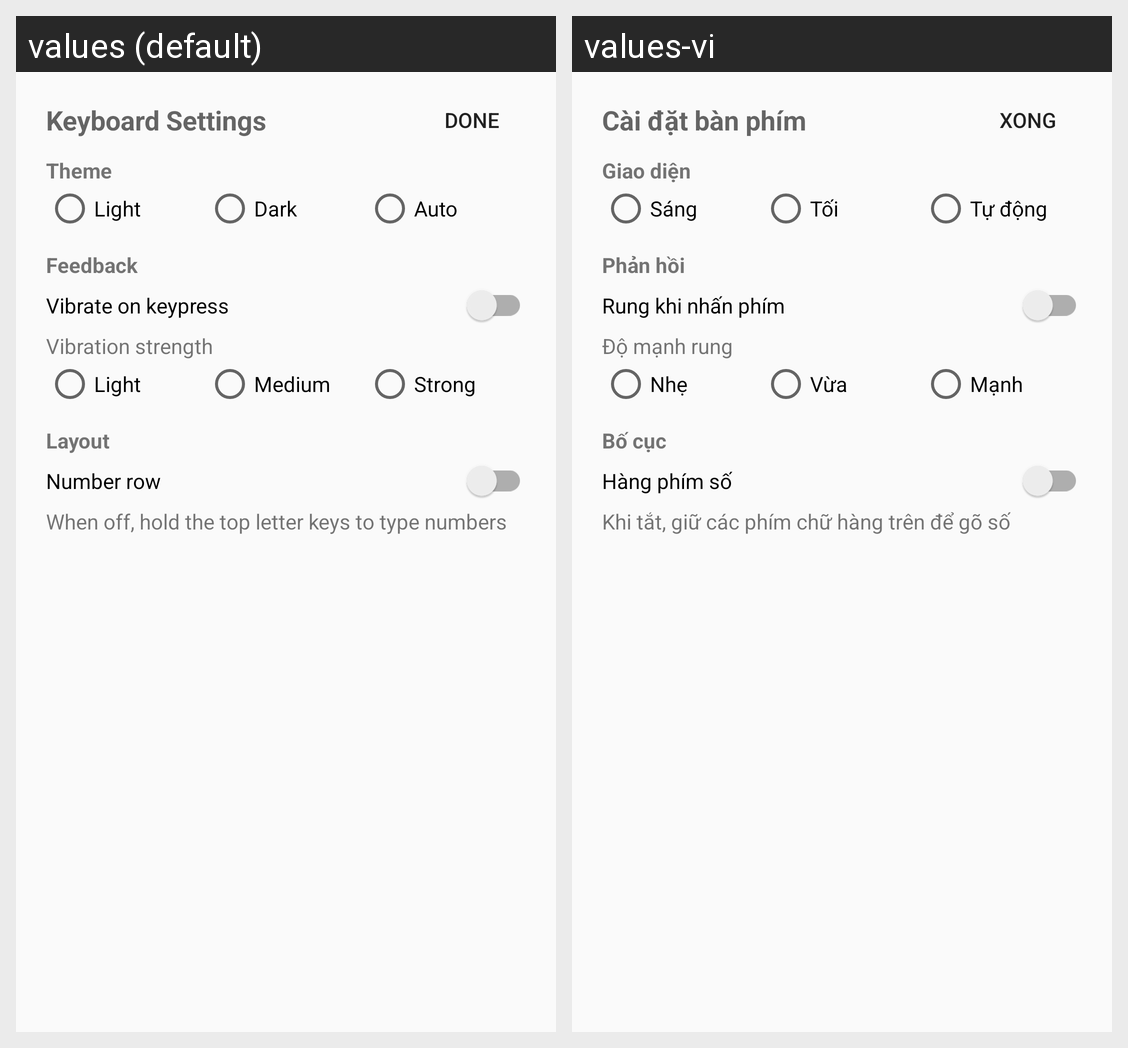

The Android screen above is rendered under two locales of the same app. Produce the string resources it draws, with the default and per-locale values.
Android screen res/layout/settings_panel.xml rendered under 2 locales, left to right: values (default), values-vi. Device: Nexus 5 (rendered at 1080×1920; each locale shown at half size, 540×960, under a caption strip naming it); theme AppTheme.
Strings drawn on this screen, with the default value and each locale's value (text and hints the layout hard-codes, and strings that could not be matched under every locale, appear in the picture but are not listed):

settings_title
  values: Keyboard Settings
  values-vi: Cài đặt bàn phím

settings_done
  values: Done
  values-vi: Xong

settings_section_theme
  values: Theme
  values-vi: Giao diện

settings_theme_light
  values: Light
  values-vi: Sáng

settings_theme_dark
  values: Dark
  values-vi: Tối

settings_theme_system
  values: Auto
  values-vi: Tự động

settings_section_feedback
  values: Feedback
  values-vi: Phản hồi

settings_haptics_toggle
  values: Vibrate on keypress
  values-vi: Rung khi nhấn phím

settings_haptic_strength
  values: Vibration strength
  values-vi: Độ mạnh rung

settings_haptic_light
  values: Light
  values-vi: Nhẹ

settings_haptic_medium
  values: Medium
  values-vi: Vừa

settings_haptic_strong
  values: Strong
  values-vi: Mạnh

settings_section_layout
  values: Layout
  values-vi: Bố cục

settings_number_row_toggle
  values: Number row
  values-vi: Hàng phím số

settings_number_row_hint
  values: When off, hold the top letter keys to type numbers
  values-vi: Khi tắt, giữ các phím chữ hàng trên để gõ số
